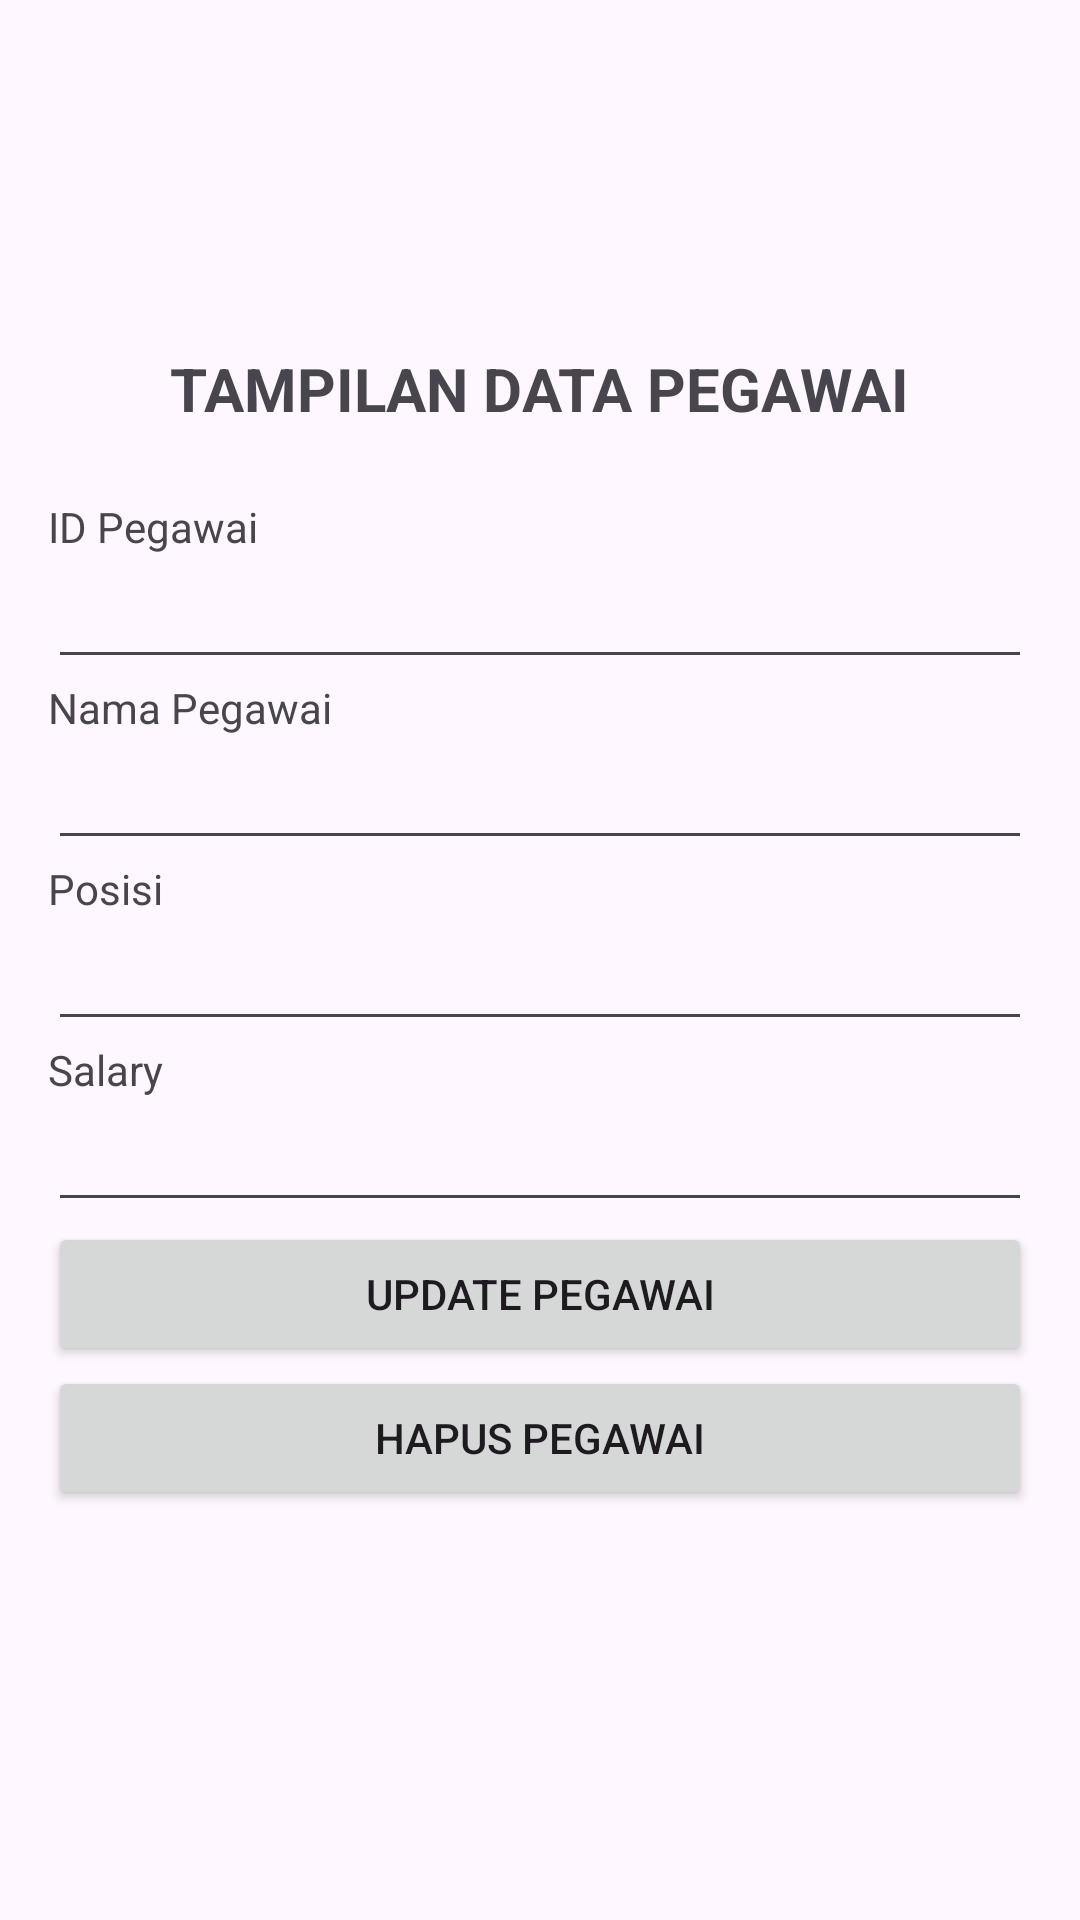

Write the Android layout XML for this screen, with the resource values it uses.
<!-- AndroidManifest.xml: application theme Theme.AplikasiPegawai -->
<!-- res/layout/activity_tampil_pegawai.xml -->
<RelativeLayout xmlns:android="http://schemas.android.com/apk/res/android"
    xmlns:tools="http://schemas.android.com/tools" android:layout_width="match_parent"
    android:orientation="vertical"
    android:layout_height="match_parent"
    android:paddingLeft="16dp"
    android:paddingRight="16dp"
    android:paddingTop="16dp"
    android:paddingBottom="16dp"
    tools:context=".MainActivity"
    android:background="@drawable/birumuda">

    <TextView
        android:layout_width="wrap_content"
        android:layout_height="match_parent"
        android:text="TAMPILAN DATA PEGAWAI"
        android:textStyle="bold"
        android:layout_centerHorizontal="true"
        android:textSize="20dp"
        android:layout_marginTop="100dp"/>

    <LinearLayout
        android:layout_width="match_parent"
        android:layout_height="wrap_content"
        android:orientation="vertical"
        android:layout_marginTop="150dp">

    <TextView
        android:layout_width="wrap_content"
        android:layout_height="wrap_content"
        android:text="ID Pegawai" />

    <EditText
        android:layout_width="match_parent"
        android:layout_height="wrap_content"
        android:id="@+id/editTextId" />

    <TextView
        android:layout_width="wrap_content"
        android:layout_height="wrap_content"
        android:text="Nama Pegawai" />

    <EditText
        android:layout_width="match_parent"
        android:layout_height="wrap_content"
        android:id="@+id/editTextName" />

    <TextView
        android:layout_width="wrap_content"
        android:layout_height="wrap_content"
        android:text="Posisi" />

    <EditText
        android:layout_width="match_parent"
        android:layout_height="wrap_content"
        android:id="@+id/editTextDesg" />

    <TextView
        android:layout_width="wrap_content"
        android:layout_height="wrap_content"
        android:text="Salary" />

    <EditText
        android:layout_width="match_parent"
        android:layout_height="wrap_content"
        android:id="@+id/editTextSalary" />

    <Button
        android:layout_width="match_parent"
        android:layout_height="wrap_content"
        android:text="Update Pegawai"
        android:id="@+id/buttonUpdate" />

    <Button
        android:layout_width="match_parent"
        android:layout_height="wrap_content"
        android:text="Hapus Pegawai"
        android:id="@+id/buttonDelete" />

    </LinearLayout>
</RelativeLayout>
<!-- resources referenced by this layout -->
<resources>
  <style name="Theme.AplikasiPegawai" parent="Base.Theme.AplikasiPegawai" />
  <style name="Base.Theme.AplikasiPegawai" parent="Theme.Material3.DayNight.NoActionBar">
          
          
      </style>
</resources>
